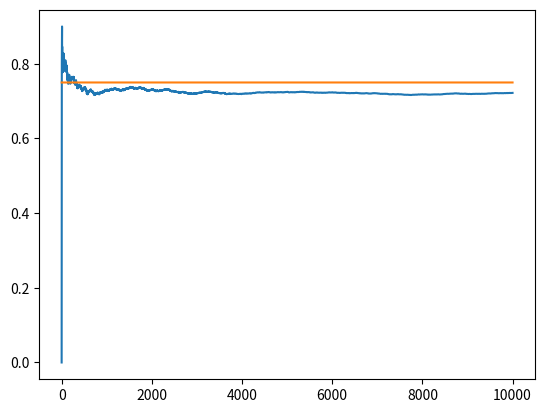

This figure's Python source:
import matplotlib.pyplot as plt
import numpy as np


NUM_TRIALS = 10000
EPS = 0.1
BANDIT_PROBABILITIES = [0.2, 0.5, 0.75]


class Bandit:
  def __init__(self, p):
    # p: the win rate
    self.p = p
    self.p_estimate = 0.
    self.N = 0. # num samples collected so far

  def pull(self):
    # draw a 1 with probability p
    return np.random.random() < self.p

  def update(self, x):
    self.N += 1.
    self.p_estimate = ((self.N - 1)*self.p_estimate + x) / self.N


def experiment():
  bandits = [Bandit(p) for p in BANDIT_PROBABILITIES]

  rewards = np.zeros(NUM_TRIALS)
  num_times_explored = 0
  num_times_exploited = 0
  num_optimal = 0
  optimal_j = np.argmax([b.p for b in bandits])
  print("optimal j:", optimal_j)

  for i in range(NUM_TRIALS):

    # use epsilon-greedy to select the next bandit
    if np.random.random() < EPS:
      num_times_explored += 1
      j = np.random.randint(len(bandits))
    else:
      num_times_exploited += 1
      j = np.argmax([b.p_estimate for b in bandits])

    if j == optimal_j:
      num_optimal += 1

    # pull the arm for the bandit with the largest sample
    x = bandits[j].pull()

    # update rewards log
    rewards[i] = x

    # update the distribution for the bandit whose arm we just pulled
    bandits[j].update(x)

    

  # print mean estimates for each bandit
  for b in bandits:
    print("mean estimate:", b.p_estimate)

  # print total reward
  print("total reward earned:", rewards.sum())
  print("overall win rate:", rewards.sum() / NUM_TRIALS)
  print("num_times_explored:", num_times_explored)
  print("num_times_exploited:", num_times_exploited)
  print("num times selected optimal bandit:", num_optimal)

  # plot the results
  cumulative_rewards = np.cumsum(rewards)
  win_rates = cumulative_rewards / (np.arange(NUM_TRIALS) + 1)
  plt.plot(win_rates)
  plt.plot(np.ones(NUM_TRIALS)*np.max(BANDIT_PROBABILITIES))
  plt.show()

if __name__ == "__main__":
  experiment()
